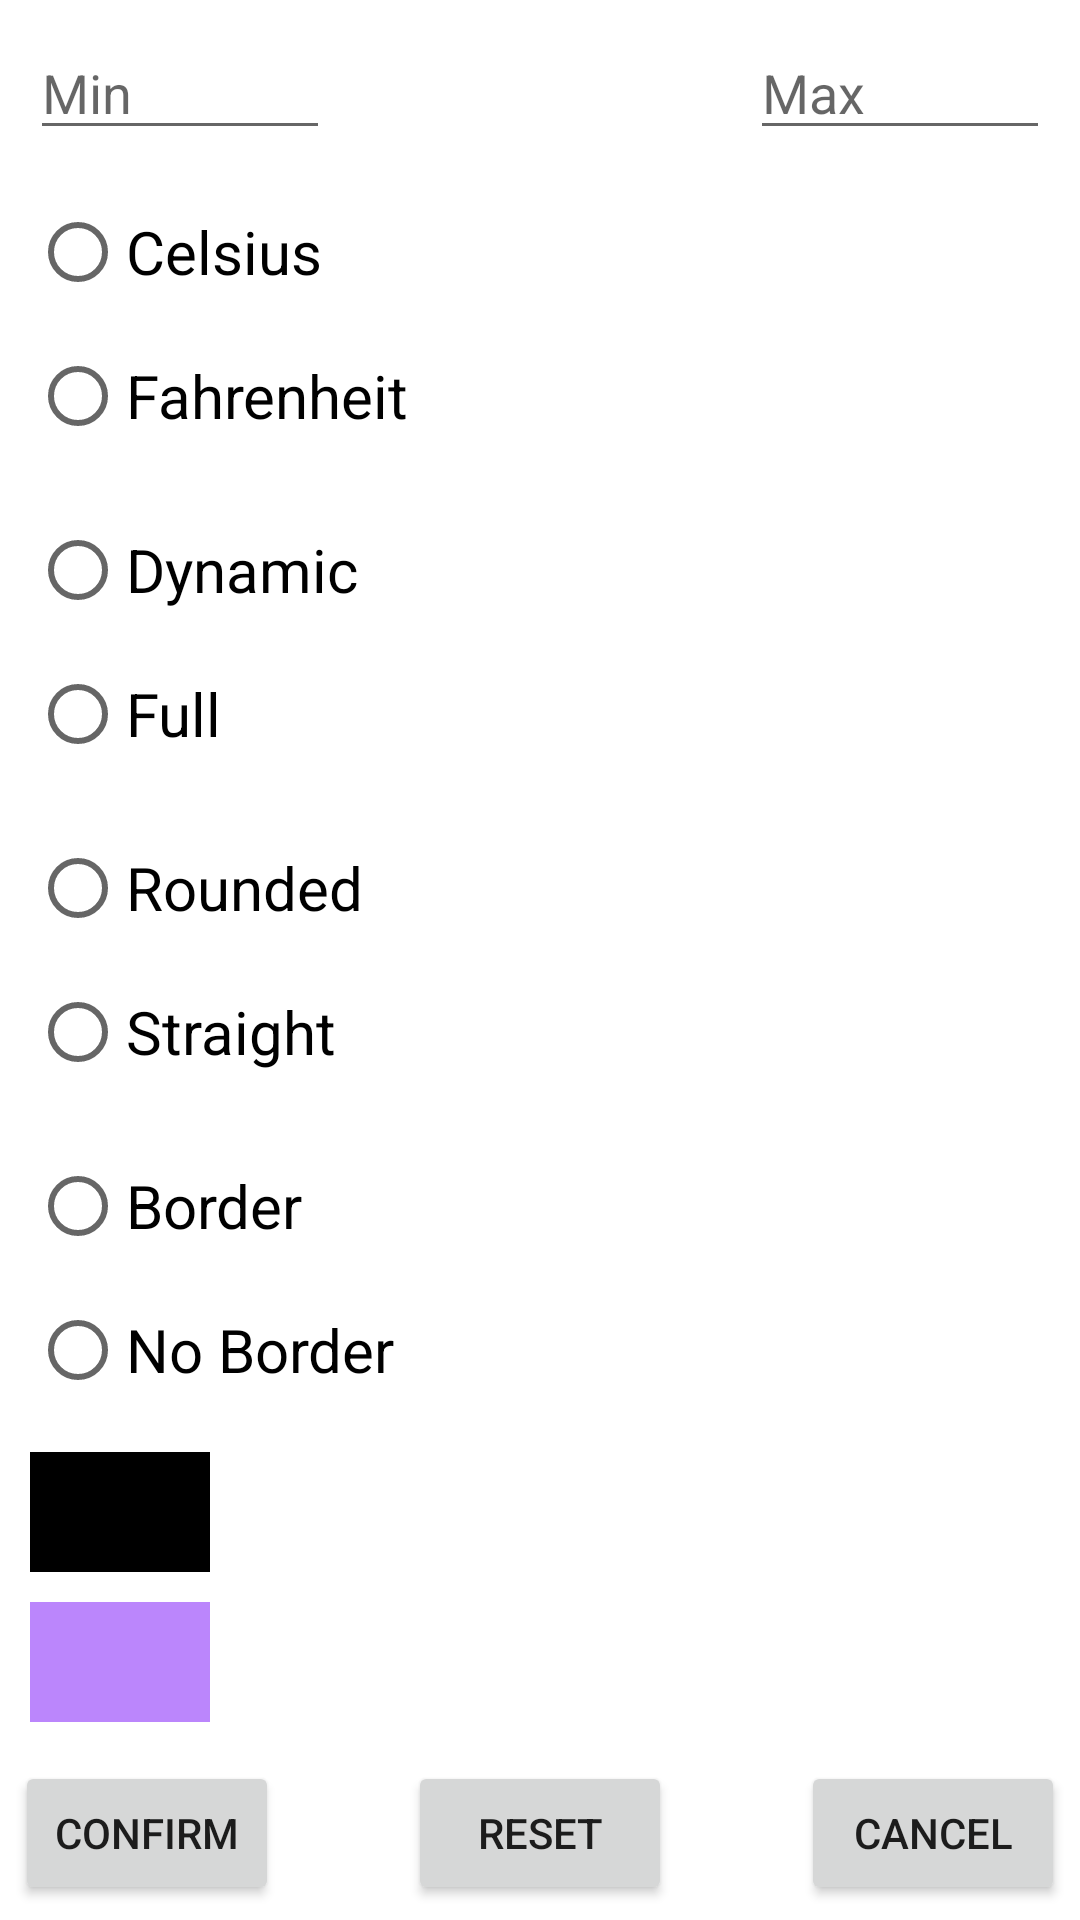

Produce the Android XML layout that renders to this screen, including the resource entries it uses.
<!-- AndroidManifest.xml: application theme Theme.SeekDeliverain -->
<!-- res/layout/color_bar_dialog.xml -->
<?xml version="1.0" encoding="utf-8"?>
<androidx.constraintlayout.widget.ConstraintLayout xmlns:android="http://schemas.android.com/apk/res/android"
    android:layout_width="match_parent"
    android:layout_height="match_parent"
    xmlns:app="http://schemas.android.com/apk/res-auto">

    <EditText
        android:id="@+id/min_lock_value"
        android:layout_width="100dp"
        android:layout_height="40dp"
        android:layout_margin="10dp"
        android:hint="Min"
        app:layout_constraintStart_toStartOf="parent"
        app:layout_constraintTop_toTopOf="parent" />

    <EditText
        android:id="@+id/max_lock_value"
        android:layout_width="100dp"
        android:layout_height="40dp"
        android:layout_margin="10dp"
        android:hint="Max"
        app:layout_constraintEnd_toEndOf="parent"
        app:layout_constraintTop_toTopOf="parent" />
    
    <RadioGroup
        android:id="@+id/radio_group"
        android:layout_width="fill_parent"
        android:layout_height="wrap_content"
        app:layout_constraintStart_toStartOf="parent"
        app:layout_constraintTop_toBottomOf="@id/min_lock_value"
        android:layout_margin="10dp">

        <RadioButton
            android:id="@+id/celsius"
            android:layout_width="fill_parent"
            android:layout_height="wrap_content"
            android:text="Celsius"
            android:textSize="20sp"/>

        <RadioButton
            android:id="@+id/fahrenheit"
            android:layout_width="fill_parent"
            android:layout_height="wrap_content"
            android:text="Fahrenheit"
            android:textSize="20sp"/>

    </RadioGroup>

    <RadioGroup
        android:id="@+id/dynamic_radio_group"
        android:layout_width="fill_parent"
        android:layout_height="wrap_content"
        app:layout_constraintStart_toStartOf="parent"
        app:layout_constraintTop_toBottomOf="@id/radio_group"
        android:layout_margin="10dp">

        <RadioButton
            android:id="@+id/dynamic"
            android:layout_width="fill_parent"
            android:layout_height="wrap_content"
            android:text="Dynamic"
            android:textSize="20sp"/>

        <RadioButton
            android:id="@+id/full"
            android:layout_width="fill_parent"
            android:layout_height="wrap_content"
            android:text="Full"
            android:textSize="20sp"/>

    </RadioGroup>

    <RadioGroup
        android:id="@+id/corner_radio_group"
        android:layout_width="fill_parent"
        android:layout_height="wrap_content"
        app:layout_constraintStart_toStartOf="parent"
        app:layout_constraintTop_toBottomOf="@id/dynamic_radio_group"
        android:layout_margin="10dp">

        <RadioButton
            android:id="@+id/rounded"
            android:layout_width="fill_parent"
            android:layout_height="wrap_content"
            android:text="Rounded"
            android:textSize="20sp"/>

        <RadioButton
            android:id="@+id/straight"
            android:layout_width="fill_parent"
            android:layout_height="wrap_content"
            android:text="Straight"
            android:textSize="20sp"/>

    </RadioGroup>

    <RadioGroup
        android:id="@+id/border_radio_group"
        android:layout_width="fill_parent"
        android:layout_height="wrap_content"
        app:layout_constraintStart_toStartOf="parent"
        app:layout_constraintTop_toBottomOf="@id/corner_radio_group"
        android:layout_margin="10dp">

        <RadioButton
            android:id="@+id/border"
            android:layout_width="fill_parent"
            android:layout_height="wrap_content"
            android:text="Border"
            android:textSize="20sp"/>

        <RadioButton
            android:id="@+id/no_border"
            android:layout_width="fill_parent"
            android:layout_height="wrap_content"
            android:text="No Border"
            android:textSize="20sp"/>

    </RadioGroup>

    <com.google.android.material.tabs.TabLayout
        android:id="@+id/agc_tabs"
        android:layout_width="60dp"
        android:layout_height="40dp"
        android:layout_margin="10dp"
        android:background="@color/black"
        app:layout_constraintStart_toStartOf="parent"
        app:layout_constraintTop_toBottomOf="@id/border_radio_group"/>

    <LinearLayout
        android:id="@+id/locks"
        android:layout_width="60dp"
        android:layout_height="40dp"
        android:layout_margin="10dp"
        android:background="@color/purple_200"
        app:layout_constraintStart_toStartOf="parent"
        app:layout_constraintTop_toBottomOf="@id/agc_tabs"
        android:orientation="horizontal" />

    <Button
        android:id="@+id/confirm"
        android:layout_width="wrap_content"
        android:layout_height="wrap_content"
        app:layout_constraintStart_toStartOf="parent"
        app:layout_constraintBottom_toBottomOf="parent"
        android:layout_margin="5dp"
        android:text="Confirm"/>

    <Button
        android:id="@+id/reset"
        android:layout_width="wrap_content"
        android:layout_height="wrap_content"
        app:layout_constraintStart_toStartOf="parent"
        app:layout_constraintEnd_toEndOf="parent"
        app:layout_constraintBottom_toBottomOf="parent"
        android:layout_margin="5dp"
        android:text="Reset"/>

    <Button
        android:id="@+id/cancel"
        android:layout_width="wrap_content"
        android:layout_height="wrap_content"
        app:layout_constraintEnd_toEndOf="parent"
        app:layout_constraintBottom_toBottomOf="parent"
        android:layout_margin="5dp"
        android:text="Cancel"/>

</androidx.constraintlayout.widget.ConstraintLayout>
<!-- resources referenced by this layout -->
<resources>
  <style name="Theme.SeekDeliverain" parent="Theme.MaterialComponents.DayNight.DarkActionBar">
          
          <item name="colorPrimary">@color/purple_500</item>
          <item name="colorPrimaryVariant">@color/purple_700</item>
          <item name="colorOnPrimary">@color/white</item>
          
          <item name="colorSecondary">@color/teal_200</item>
          <item name="colorSecondaryVariant">@color/teal_700</item>
          <item name="colorOnSecondary">@color/black</item>
          
          <item name="android:statusBarColor" tools:targetApi="l">?attr/colorPrimaryVariant</item>
          
      </style>
  <!-- not gathered from this repository: default colours our renderer supplied (Android Studio template values) -->
  <color name="purple_200">#FFBB86FC</color>
  <color name="purple_500">#FF6200EE</color>
  <color name="purple_700">#FF3700B3</color>
  <color name="teal_200">#FF03DAC5</color>
  <color name="teal_700">#FF018786</color>
  <color name="black">#FF000000</color>
  <color name="white">#FFFFFFFF</color>
</resources>
